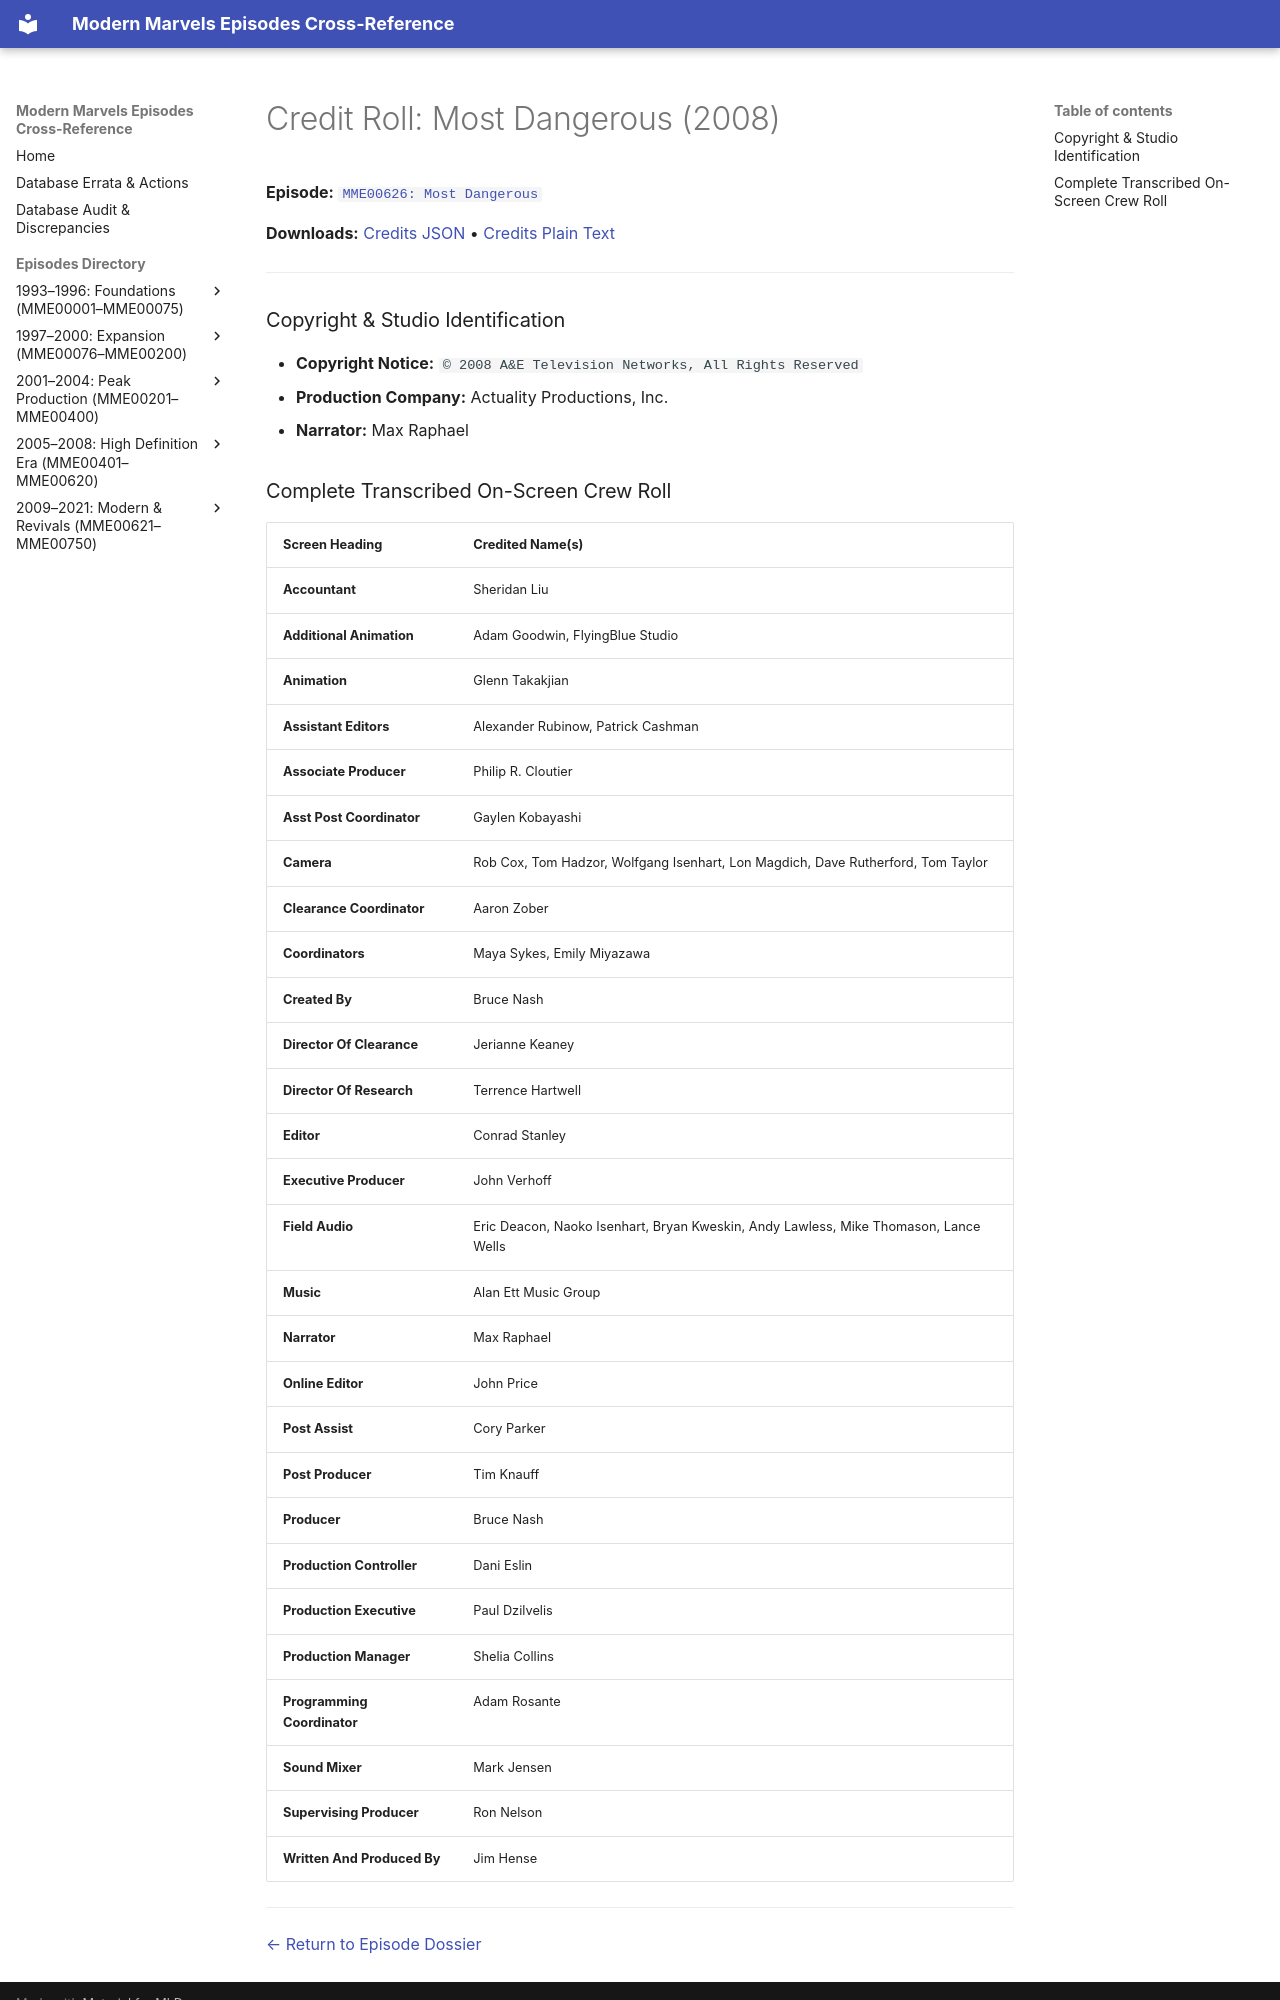

repository: ModernMarvelsFan/ModernMarvels · page: credits/MME00626-credits/index.html · generator: mkdocs

# Credit Roll: Most Dangerous (2008)
**Episode:** [`MME00626: Most Dangerous`](../episodes/MME00626.md)

**Downloads:** [Credits JSON](json/MME00626-credits.json) • [Credits Plain Text](txt/MME00626-credits.txt)

---

### Copyright & Studio Identification
* **Copyright Notice:** `© 2008 A&E Television Networks, All Rights Reserved`
* **Production Company:** Actuality Productions, Inc.
* **Narrator:** Max Raphael
